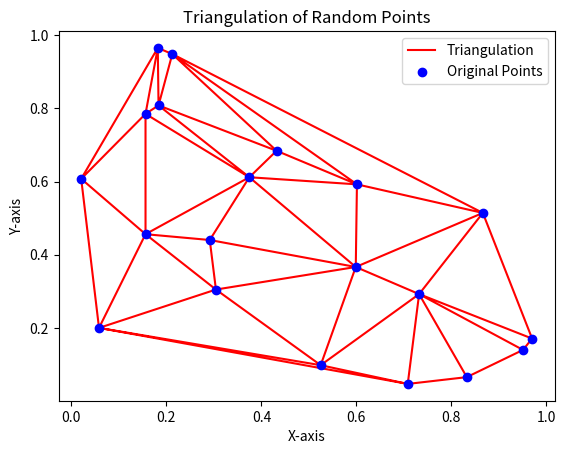

The script that saved this image:
import numpy as np
import matplotlib.pyplot as plt
from matplotlib.tri import Triangulation

# Generate random points within a square
np.random.seed(42)  # For reproducibility
num_points = 20
x = np.random.rand(num_points)
y = np.random.rand(num_points)

# Create a Triangulation object
triangulation = Triangulation(x, y)

# Plot the triangulation
plt.triplot(triangulation, c='red', label='Triangulation')

print(triangulation.edges)
print(triangulation.triangles)
print(triangulation.neighbors)

# Plot the original points
plt.scatter(x, y, c='blue', label='Original Points')

# Set plot properties
plt.title('Triangulation of Random Points')
plt.xlabel('X-axis')
plt.ylabel('Y-axis')
plt.legend()

# Show the plot
plt.show()
